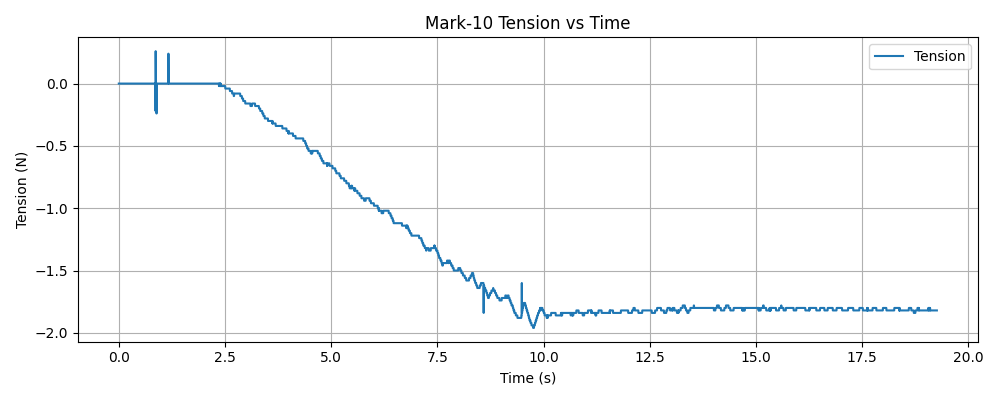

The data file committed next to this chart (first rows):
timestamp, tension (N)
1765421723, 0.000000
1765421723, 0.000000
1765421723, 0.000000
1765421723, 0.000000
1765421723, 0.000000
1765421723, 0.000000
1765421723, 0.000000
1765421723, 0.000000
1765421723, 0.000000
1765421723, 0.000000
1765421723, 0.000000
1765421723, 0.000000
1765421723, 0.000000
1765421723, 0.000000
1765421723, 0.000000
1765421723, 0.000000
1765421723, 0.000000
1765421723, 0.000000
1765421723, 0.000000
1765421723, 0.000000
1765421723, 0.000000
1765421723, 0.000000
1765421723, 0.000000
1765421723, 0.000000
1765421723, 0.000000
1765421723, 0.000000
1765421723, 0.000000
1765421723, 0.000000
1765421723, 0.000000
1765421723, 0.000000
1765421723, 0.000000
1765421723, 0.000000
1765421723, 0.000000
1765421723, 0.000000
1765421723, 0.000000
1765421723, 0.000000
1765421723, 0.000000
1765421723, 0.000000
1765421723, 0.000000
1765421723, 0.000000
1765421723, 0.000000
1765421723, 0.000000
1765421723, 0.000000
1765421723, 0.000000
1765421723, 0.000000
1765421723, 0.000000
1765421723, 0.000000
1765421723, 0.000000
1765421723, 0.000000
1765421723, 0.000000
1765421723, 0.000000
1765421723, 0.000000
1765421723, 0.000000
1765421723, 0.000000
1765421723, 0.000000
1765421723, 0.000000
1765421723, 0.000000
1765421723, 0.000000
1765421723, 0.000000
1765421723, 0.000000
... 6,536 more rows
